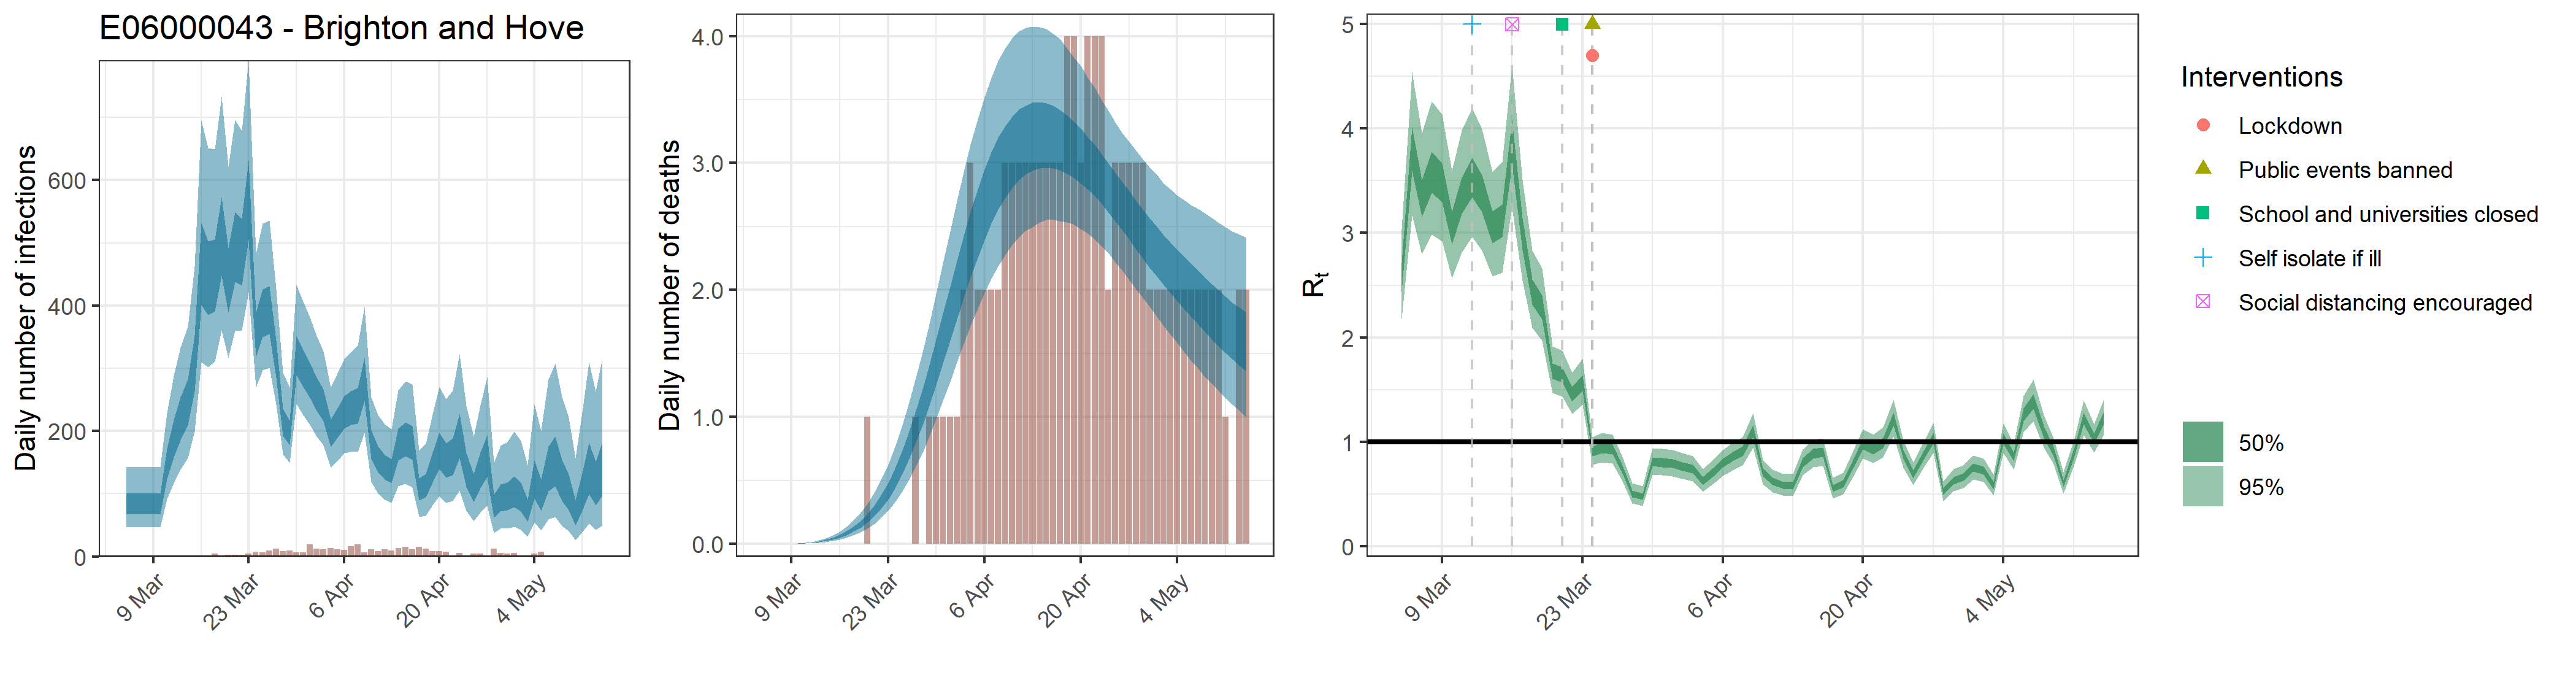

Values plotted in this chart, from the file beside it:
, date, country, reported_cases, predicted_cases, cases_min, cases_max, cases_min2, cases_max2, reported_deaths, estimated_deaths, deaths_min, deaths_max, deaths_min2, deaths_max2, rt, rt_min, rt_max, rt_min2, rt_max2, mu_rep, mu_li, mu_ui
1, 2020-03-05, E06000043 - Brighton and Hove, 0, 85.31, 46.17, 142.6, 66.64, 99.91, 0, 8.53058291640248e-14, 4.61680725332369e-14, 1.42605731267557e-13, 6.66436552943799e-14, 9.99075176970828e-14, 2.583, 2.182, 3.038, 2.44, 2.715, 3.329, 2.793, 3.943
2, 2020-03-06, E06000043 - Brighton and Hove, 0, 85.31, 46.17, 142.6, 66.64, 99.91, 0, 0, 0, 0, 0, 0, 3.81, 3.167, 4.545, 3.599, 4.016, 3.329, 2.793, 3.943
3, 2020-03-07, E06000043 - Brighton and Hove, 1, 85.31, 46.17, 142.6, 66.64, 99.91, 0, 2.97595707897953e-05, 1.66235090374171e-05, 4.79771611144251e-05, 2.39962790949485e-05, 3.45939329552796e-05, 3.337, 2.796, 3.955, 3.156, 3.509, 3.329, 2.793, 3.943
4, 2020-03-08, E06000043 - Brighton and Hove, 0, 85.31, 46.17, 142.6, 66.64, 99.91, 0, 0.0001943, 0.0001085, 0.0003133, 0.0001567, 0.0002259, 3.585, 2.986, 4.263, 3.384, 3.777, 3.329, 2.793, 3.943
5, 2020-03-09, E06000043 - Brighton and Hove, 0, 85.31, 46.17, 142.6, 66.64, 99.91, 0, 0.0007239, 0.0004043, 0.001167, 0.0005837, 0.0008414, 3.485, 2.918, 4.138, 3.298, 3.668, 3.329, 2.793, 3.943
6, 2020-03-10, E06000043 - Brighton and Hove, 2, 85.31, 46.17, 142.6, 66.64, 99.91, 0, 0.002135, 0.001192, 0.003442, 0.001721, 0.002482, 3.053, 2.568, 3.598, 2.89, 3.205, 3.329, 2.793, 3.943
7, 2020-03-11, E06000043 - Brighton and Hove, 0, 150, 91.65, 228.3, 123.9, 172, 0, 0.004822, 0.002693, 0.007774, 0.003888, 0.005605, 3.358, 2.816, 3.982, 3.183, 3.532, 3.329, 2.793, 3.943
8, 2020-03-12, E06000043 - Brighton and Hove, 0, 190.5, 117.2, 288.1, 158, 218.3, 0, 0.009524, 0.00532, 0.01535, 0.00768, 0.01107, 3.534, 2.962, 4.199, 3.346, 3.717, 3.329, 2.793, 3.943
9, 2020-03-13, E06000043 - Brighton and Hove, 2, 222, 138.8, 332.9, 185.2, 253.9, 0, 0.01669, 0.009325, 0.02689, 0.01346, 0.0194, 3.378, 2.834, 3.998, 3.201, 3.553, 3.329, 2.793, 3.943
10, 2020-03-14, E06000043 - Brighton and Hove, 0, 248, 157.1, 366.9, 208.8, 282.5, 0, 0.02739, 0.01532, 0.04409, 0.0221, 0.03184, 3.057, 2.586, 3.587, 2.905, 3.207, 3.329, 2.793, 3.943
11, 2020-03-15, E06000043 - Brighton and Hove, 2, 311.4, 199.5, 462.3, 263.1, 352.8, 0, 0.04178, 0.02348, 0.06718, 0.03375, 0.04856, 3.119, 2.622, 3.677, 2.964, 3.276, 3.329, 2.793, 3.943
12, 2020-03-16, E06000043 - Brighton and Hove, 2, 471.5, 309.8, 695.6, 400.8, 532.1, 0, 0.06099, 0.03442, 0.09765, 0.04941, 0.0709, 3.873, 3.243, 4.605, 3.657, 4.087, 3.329, 2.793, 3.943
13, 2020-03-17, E06000043 - Brighton and Hove, 0, 448.4, 301.9, 651.3, 385, 502.2, 0, 0.0856, 0.04856, 0.1368, 0.06963, 0.09948, 2.996, 2.545, 3.509, 2.837, 3.145, 3.329, 2.793, 3.943
14, 2020-03-18, E06000043 - Brighton and Hove, 4, 453, 311.1, 649.3, 391.5, 505.2, 0, 0.1167, 0.06701, 0.1855, 0.09519, 0.1352, 2.439, 2.093, 2.833, 2.313, 2.555, 3.329, 2.793, 3.943
15, 2020-03-19, E06000043 - Brighton and Hove, 2, 515.7, 361.1, 733.4, 447.5, 573.4, 0, 0.1554, 0.08957, 0.2444, 0.1273, 0.1798, 2.291, 1.971, 2.66, 2.171, 2.402, 3.329, 2.793, 3.943
16, 2020-03-20, E06000043 - Brighton and Hove, 3, 444.7, 317, 621.7, 389.4, 491.5, 1, 0.2034, 0.1188, 0.3151, 0.1671, 0.235, 1.679, 1.466, 1.917, 1.602, 1.751, 3.329, 2.793, 3.943
17, 2020-03-21, E06000043 - Brighton and Hove, 3, 498.9, 359.5, 696.3, 438.1, 549.8, 0, 0.2624, 0.1564, 0.4022, 0.2167, 0.302, 1.645, 1.434, 1.876, 1.566, 1.718, 3.329, 2.793, 3.943
18, 2020-03-22, E06000043 - Brighton and Hove, 3, 491.3, 360.2, 678.5, 432, 539.2, 0, 0.3334, 0.2024, 0.5022, 0.2772, 0.3835, 1.458, 1.268, 1.661, 1.388, 1.525, 3.329, 2.793, 3.943
19, 2020-03-23, E06000043 - Brighton and Hove, 4, 574.5, 421.3, 791, 505.4, 631.7, 0, 0.4185, 0.259, 0.6217, 0.3504, 0.4798, 1.566, 1.356, 1.796, 1.49, 1.641, 3.329, 2.793, 3.943
20, 2020-03-24, E06000043 - Brighton and Hove, 7, 357.4, 269.8, 482.6, 317.4, 389.3, 0, 0.5188, 0.3263, 0.7616, 0.4372, 0.593, 0.9089, 0.7782, 1.045, 0.8627, 0.9539, 3.329, 2.793, 3.943
21, 2020-03-25, E06000043 - Brighton and Hove, 6, 391.9, 297, 530.6, 349.5, 426.4, 0, 0.6352, 0.4066, 0.9204, 0.5393, 0.7246, 0.9419, 0.8041, 1.083, 0.8927, 0.9912, 3.329, 2.793, 3.943
22, 2020-03-26, E06000043 - Brighton and Hove, 9, 397, 301.1, 536.2, 354.5, 431.1, 0, 0.7671, 0.4964, 1.096, 0.6554, 0.8723, 0.9272, 0.791, 1.068, 0.8784, 0.9762, 3.329, 2.793, 3.943
23, 2020-03-27, E06000043 - Brighton and Hove, 12, 318.2, 242.6, 425.9, 285.1, 345.2, 1, 0.9152, 0.5999, 1.292, 0.7873, 1.036, 0.7367, 0.6209, 0.859, 0.6953, 0.7762, 3.329, 2.793, 3.943
24, 2020-03-28, E06000043 - Brighton and Hove, 8, 216.4, 163.3, 292.8, 192.7, 235, 0, 1.078, 0.7142, 1.507, 0.9307, 1.216, 0.5041, 0.4104, 0.6052, 0.4704, 0.5354, 3.329, 2.793, 3.943
25, 2020-03-29, E06000043 - Brighton and Hove, 9, 199.6, 149.3, 269.5, 178, 217, 1, 1.251, 0.8449, 1.73, 1.087, 1.407, 0.4765, 0.3865, 0.575, 0.4439, 0.5067, 3.329, 2.793, 3.943
26, 2020-03-30, E06000043 - Brighton and Hove, 6, 323.4, 243, 433.1, 289.4, 351.5, 1, 1.436, 0.9836, 1.968, 1.254, 1.608, 0.8085, 0.685, 0.9373, 0.7657, 0.851, 3.329, 2.793, 3.943
27, 2020-03-31, E06000043 - Brighton and Hove, 6, 302.3, 226, 406.6, 270.4, 329.2, 1, 1.626, 1.128, 2.211, 1.423, 1.814, 0.8021, 0.6792, 0.9309, 0.7593, 0.8439, 3.329, 2.793, 3.943
28, 2020-04-01, E06000043 - Brighton and Hove, 19, 283.4, 210.4, 381.5, 253.2, 308.6, 1, 1.819, 1.278, 2.462, 1.598, 2.023, 0.7927, 0.6708, 0.9196, 0.7505, 0.8352, 3.329, 2.793, 3.943
29, 2020-04-02, E06000043 - Brighton and Hove, 12, 261.2, 191.6, 352.2, 232.3, 284.9, 1, 2.009, 1.43, 2.702, 1.771, 2.228, 0.7637, 0.6446, 0.8901, 0.7217, 0.8052, 3.329, 2.793, 3.943
30, 2020-04-03, E06000043 - Brighton and Hove, 11, 243.4, 177.3, 327.4, 216.3, 266.5, 2, 2.194, 1.575, 2.931, 1.939, 2.428, 0.7397, 0.6232, 0.8631, 0.6991, 0.7792, 3.329, 2.793, 3.943
31, 2020-04-04, E06000043 - Brighton and Hove, 13, 198, 141.8, 270, 175, 218.4, 3, 2.37, 1.715, 3.146, 2.098, 2.616, 0.6248, 0.5208, 0.7383, 0.5873, 0.6596, 3.329, 2.793, 3.943
32, 2020-04-05, E06000043 - Brighton and Hove, 11, 214.6, 152.1, 292.3, 189.3, 236.8, 2, 2.533, 1.853, 3.343, 2.253, 2.792, 0.7047, 0.5904, 0.8218, 0.6649, 0.7422, 3.329, 2.793, 3.943
33, 2020-04-06, E06000043 - Brighton and Hove, 10, 231.9, 164.6, 315, 204.3, 256.1, 2, 2.681, 1.976, 3.52, 2.394, 2.947, 0.797, 0.676, 0.924, 0.7547, 0.8383, 3.329, 2.793, 3.943
34, 2020-04-07, E06000043 - Brighton and Hove, 16, 238.4, 167.2, 325.9, 209.5, 263.5, 2, 2.812, 2.087, 3.668, 2.523, 3.082, 0.8576, 0.7285, 0.99, 0.8134, 0.9021, 3.329, 2.793, 3.943
35, 2020-04-08, E06000043 - Brighton and Hove, 19, 242.7, 167.3, 336, 211.9, 268.8, 2, 2.926, 2.186, 3.804, 2.633, 3.199, 0.9081, 0.7755, 1.045, 0.8608, 0.9552, 3.329, 2.793, 3.943
36, 2020-04-09, E06000043 - Brighton and Hove, 6, 286, 196.9, 397.9, 248.6, 316.8, 3, 3.02, 2.276, 3.907, 2.727, 3.292, 1.103, 0.9453, 1.274, 1.046, 1.159, 3.329, 2.793, 3.943
37, 2020-04-10, E06000043 - Brighton and Hove, 11, 180.2, 119.1, 254.3, 156.2, 201.4, 3, 3.097, 2.352, 3.985, 2.805, 3.367, 0.7083, 0.5948, 0.8286, 0.6683, 0.7472, 3.329, 2.793, 3.943
38, 2020-04-11, E06000043 - Brighton and Hove, 8, 156.3, 100.2, 225.2, 134.7, 175.5, 3, 3.155, 2.418, 4.038, 2.865, 3.421, 0.6212, 0.5184, 0.7322, 0.5842, 0.6559, 3.329, 2.793, 3.943
39, 2020-04-12, E06000043 - Brighton and Hove, 11, 143.8, 90.46, 211.3, 123.1, 162, 3, 3.196, 2.463, 4.065, 2.912, 3.452, 0.5842, 0.4836, 0.6906, 0.5481, 0.6176, 3.329, 2.793, 3.943
40, 2020-04-13, E06000043 - Brighton and Hove, 9, 138, 85.3, 202.9, 117.4, 155.4, 3, 3.221, 2.496, 4.075, 2.94, 3.474, 0.5814, 0.4831, 0.6906, 0.5457, 0.6156, 3.329, 2.793, 3.943
41, 2020-04-14, E06000043 - Brighton and Hove, 13, 180.8, 112.5, 265.2, 153.7, 204.1, 3, 3.231, 2.532, 4.071, 2.958, 3.479, 0.8017, 0.6817, 0.9269, 0.7589, 0.8429, 3.329, 2.793, 3.943
42, 2020-04-15, E06000043 - Brighton and Hove, 15, 189.3, 115.9, 279.9, 160, 213.8, 3, 3.229, 2.55, 4.056, 2.963, 3.47, 0.8864, 0.7575, 1.02, 0.841, 0.9314, 3.329, 2.793, 3.943
43, 2020-04-16, E06000043 - Brighton and Hove, 11, 183.6, 110.6, 274.8, 154, 208, 3, 3.214, 2.553, 4.017, 2.957, 3.451, 0.9004, 0.7689, 1.036, 0.8546, 0.9459, 3.329, 2.793, 3.943
44, 2020-04-17, E06000043 - Brighton and Hove, 15, 109.1, 62.91, 169, 90.02, 125.1, 3, 3.188, 2.543, 3.977, 2.944, 3.417, 0.5526, 0.4588, 0.6564, 0.5188, 0.5844, 3.329, 2.793, 3.943
45, 2020-04-18, E06000043 - Brighton and Hove, 12, 114.9, 65.58, 179.7, 94.4, 131.7, 4, 3.154, 2.534, 3.903, 2.916, 3.375, 0.5997, 0.5005, 0.7062, 0.5642, 0.6329, 3.329, 2.793, 3.943
46, 2020-04-19, E06000043 - Brighton and Hove, 8, 144.2, 82.25, 226.3, 117.7, 165.8, 4, 3.111, 2.516, 3.83, 2.882, 3.326, 0.7852, 0.6651, 0.9072, 0.7445, 0.8253, 3.329, 2.793, 3.943
47, 2020-04-20, E06000043 - Brighton and Hove, 8, 171, 96.15, 270.6, 139.8, 197, 3, 3.062, 2.481, 3.763, 2.838, 3.271, 0.9774, 0.8403, 1.122, 0.9272, 1.026, 3.329, 2.793, 3.943
48, 2020-04-21, E06000043 - Brighton and Hove, 7, 156, 86.02, 251.2, 125.8, 180.2, 4, 3.005, 2.447, 3.672, 2.794, 3.207, 0.9278, 0.7955, 1.066, 0.8811, 0.9736, 3.329, 2.793, 3.943
49, 2020-04-22, E06000043 - Brighton and Hove, 1, 162.5, 88.49, 264.6, 130.1, 188.5, 4, 2.945, 2.399, 3.591, 2.739, 3.141, 0.9921, 0.8532, 1.138, 0.9415, 1.041, 3.329, 2.793, 3.943
50, 2020-04-23, E06000043 - Brighton and Hove, 5, 196.3, 105.2, 322.5, 157.3, 227.6, 4, 2.879, 2.344, 3.495, 2.678, 3.071, 1.218, 1.048, 1.404, 1.155, 1.279, 3.329, 2.793, 3.943
51, 2020-04-24, E06000043 - Brighton and Hove, 2, 141.6, 73.21, 240.2, 111.4, 165.4, 2, 2.811, 2.29, 3.414, 2.612, 2.996, 0.8799, 0.7532, 1.01, 0.8363, 0.923, 3.329, 2.793, 3.943
52, 2020-04-25, E06000043 - Brighton and Hove, 4, 112, 55.97, 191.4, 86.91, 131.3, 3, 2.74, 2.22, 3.321, 2.544, 2.923, 0.6909, 0.5841, 0.8059, 0.6517, 0.7277, 3.329, 2.793, 3.943
53, 2020-04-26, E06000043 - Brighton and Hove, 4, 140.6, 70.08, 241.5, 108.9, 165.8, 3, 2.667, 2.149, 3.236, 2.471, 2.849, 0.8704, 0.7489, 1, 0.8264, 0.9121, 3.329, 2.793, 3.943
54, 2020-04-27, E06000043 - Brighton and Hove, 1, 164.3, 80.83, 286.2, 126.9, 193.5, 3, 2.593, 2.08, 3.167, 2.396, 2.778, 1.034, 0.8946, 1.181, 0.9835, 1.084, 3.329, 2.793, 3.943
55, 2020-04-28, E06000043 - Brighton and Hove, 12, 82.46, 38.13, 149.7, 61.92, 98.11, 3, 2.52, 2.006, 3.097, 2.318, 2.7, 0.5252, 0.4335, 0.624, 0.4922, 0.5565, 3.329, 2.793, 3.943
56, 2020-04-29, E06000043 - Brighton and Hove, 5, 96.94, 44.39, 176.5, 72.32, 115.5, 3, 2.45, 1.937, 3.03, 2.248, 2.637, 0.6284, 0.5267, 0.7375, 0.5925, 0.6618, 3.329, 2.793, 3.943
57, 2020-04-30, E06000043 - Brighton and Hove, 4, 99.1, 44.68, 182.5, 73.55, 118.3, 2, 2.379, 1.872, 2.967, 2.177, 2.569, 0.6645, 0.5594, 0.7756, 0.6275, 0.7, 3.329, 2.793, 3.943
58, 2020-05-01, E06000043 - Brighton and Hove, 5, 107.2, 47.69, 198.9, 79.27, 128.1, 2, 2.311, 1.789, 2.911, 2.109, 2.497, 0.752, 0.6394, 0.87, 0.7125, 0.7902, 3.329, 2.793, 3.943
59, 2020-05-02, E06000043 - Brighton and Hove, 0, 98.39, 42.67, 184.7, 72.2, 117.7, 2, 2.245, 1.717, 2.839, 2.041, 2.431, 0.7239, 0.614, 0.8402, 0.6845, 0.7603, 3.329, 2.793, 3.943
60, 2020-05-03, E06000043 - Brighton and Hove, 2, 75.76, 32.12, 145.4, 54.97, 90.95, 2, 2.182, 1.65, 2.793, 1.975, 2.372, 0.5823, 0.4861, 0.6887, 0.5465, 0.6148, 3.329, 2.793, 3.943
... 11 more rows
